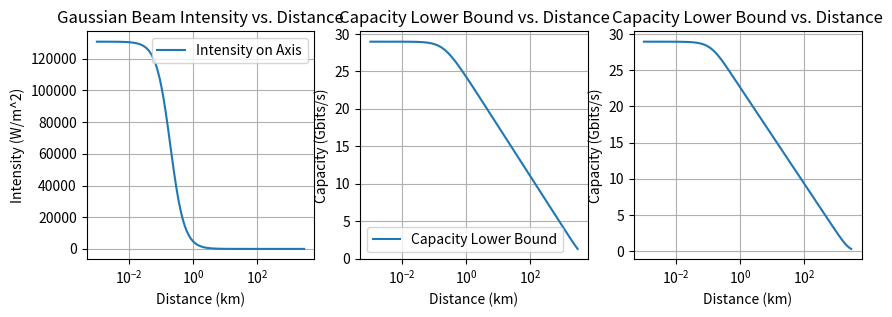

Source code (Python):
import numpy as np

def w0_from_angular_spreading(Theta, wavelength):
    return wavelength / (np.pi * (Theta/2.0))
    
def rayleigh_range(w0, wavelength):
    return np.pi * w0**2 / wavelength

def beam_radius_at_z(w0, wavelength, z):
    zR = rayleigh_range(w0, wavelength)
    return w0 * np.sqrt(1 + (z / zR)**2)

def peak_intensity(w0, P):
    return 2.0 * P / (np.pi * w0**2)

def gaussian_beam_intensity(P, w0, wavelength, rho, z):
    I0 = peak_intensity(w0, P)
    w_z = beam_radius_at_z(w0, z, wavelength)
    return I0 * (w0 / w_z)**2 * np.exp(-2.0 * rho**2 / w_z**2)

def capacity_lower_bound(B, R, A, N0, P, w0, wavelength, rho, z):
    I = gaussian_beam_intensity(P, w0, wavelength, rho, z)
    numerator = (I * A * R)**2
    denominator = 2.0 * np.pi * np.e * (N0**2)
    argument = 1.0 + (numerator / denominator)
    return 0.5 * B * np.log2(argument) / 1e9  # Convert to Gbps

def capacity_relaxed(B, R, A, N0, P, w0, wavelength, z, sigma_jitter, epsilon):
    theta_max = sigma_jitter * np.sqrt(-2.0 * np.log(epsilon))
    rho_divergence = theta_max * z
    return capacity_lower_bound(B, R, A, N0, P, w0, wavelength, rho_divergence, z)*(1-epsilon)


if __name__ == "__main__":
    import matplotlib.pyplot as plt
    # Example parameters
    wavelength = 1.55e-6    # Wavelength in meters (1.55 microns typical in telecom)
    w0 = w0_from_angular_spreading(100e-6, wavelength)  # Beam waist in meters
    z_values = np.geomspace(1, 3e6, 100)  # from 0 to 3000 km
    rho = 0.0        # on-axis, for example
    P = 20  # Watts
    # Compute intensity vs. z at rho=0
    I_on_axis = np.array([gaussian_beam_intensity(P, w0, wavelength, rho, z) for z in z_values])
    
    B = 1e9        # 1 GHz bandwidth
    R = 0.5        # 0.8 A/W responsivity
    A = 1e-2      # Area in m^2 (example)
    N0 = 3e-7      # Example noise in A rms
    C_on_axis = np.array([capacity_lower_bound(B, R, A, N0, P, w0, wavelength, rho, z) for z in z_values])
    
    sigma_jitter = 10e-6 # Jitter in radians
    epsilon = 1e-3
    # C_relaxed = np.array([capacity_relaxed(B, R, A, N0, P, w0, wavelength, z, sigma_jitter, epsilon) for z in z_values])    
    C_relaxed = capacity_relaxed(B, R, A, N0, P, w0, wavelength, z_values, sigma_jitter, epsilon)
    plt.figure(figsize=(10, 6))
    subplot = plt.subplot(131)
    subplot.set_box_aspect(1)  # Aspect ratio 1:1
    plt.plot(z_values/1e3, I_on_axis, label='Intensity on Axis')
    plt.title('Gaussian Beam Intensity vs. Distance')
    plt.xlabel('Distance (km)')
    plt.ylabel('Intensity (W/m^2)')
    plt.xscale('log')
    plt.grid()
    plt.legend()

    subplot = plt.subplot(132)
    subplot.set_box_aspect(1)  # Aspect ratio 1:1
    plt.plot(z_values/1e3, C_on_axis, label='Capacity Lower Bound')
    print(C_on_axis,z_values)
    plt.title('Capacity Lower Bound vs. Distance')
    plt.xlabel('Distance (km)')
    plt.ylabel('Capacity (Gbits/s)')
    plt.xscale('log')
    plt.grid()
    plt.legend()

    subplot = plt.subplot(133)
    subplot.set_box_aspect(1)  # Aspect ratio 1:1
    plt.plot(z_values/1e3, C_relaxed, label='Capacity Lower Bound')
    print(C_on_axis,z_values)
    plt.title('Capacity Lower Bound vs. Distance')
    plt.xlabel('Distance (km)')
    plt.ylabel('Capacity (Gbits/s)')
    plt.xscale('log')
    plt.grid()
    
    
    plt.show()
    
